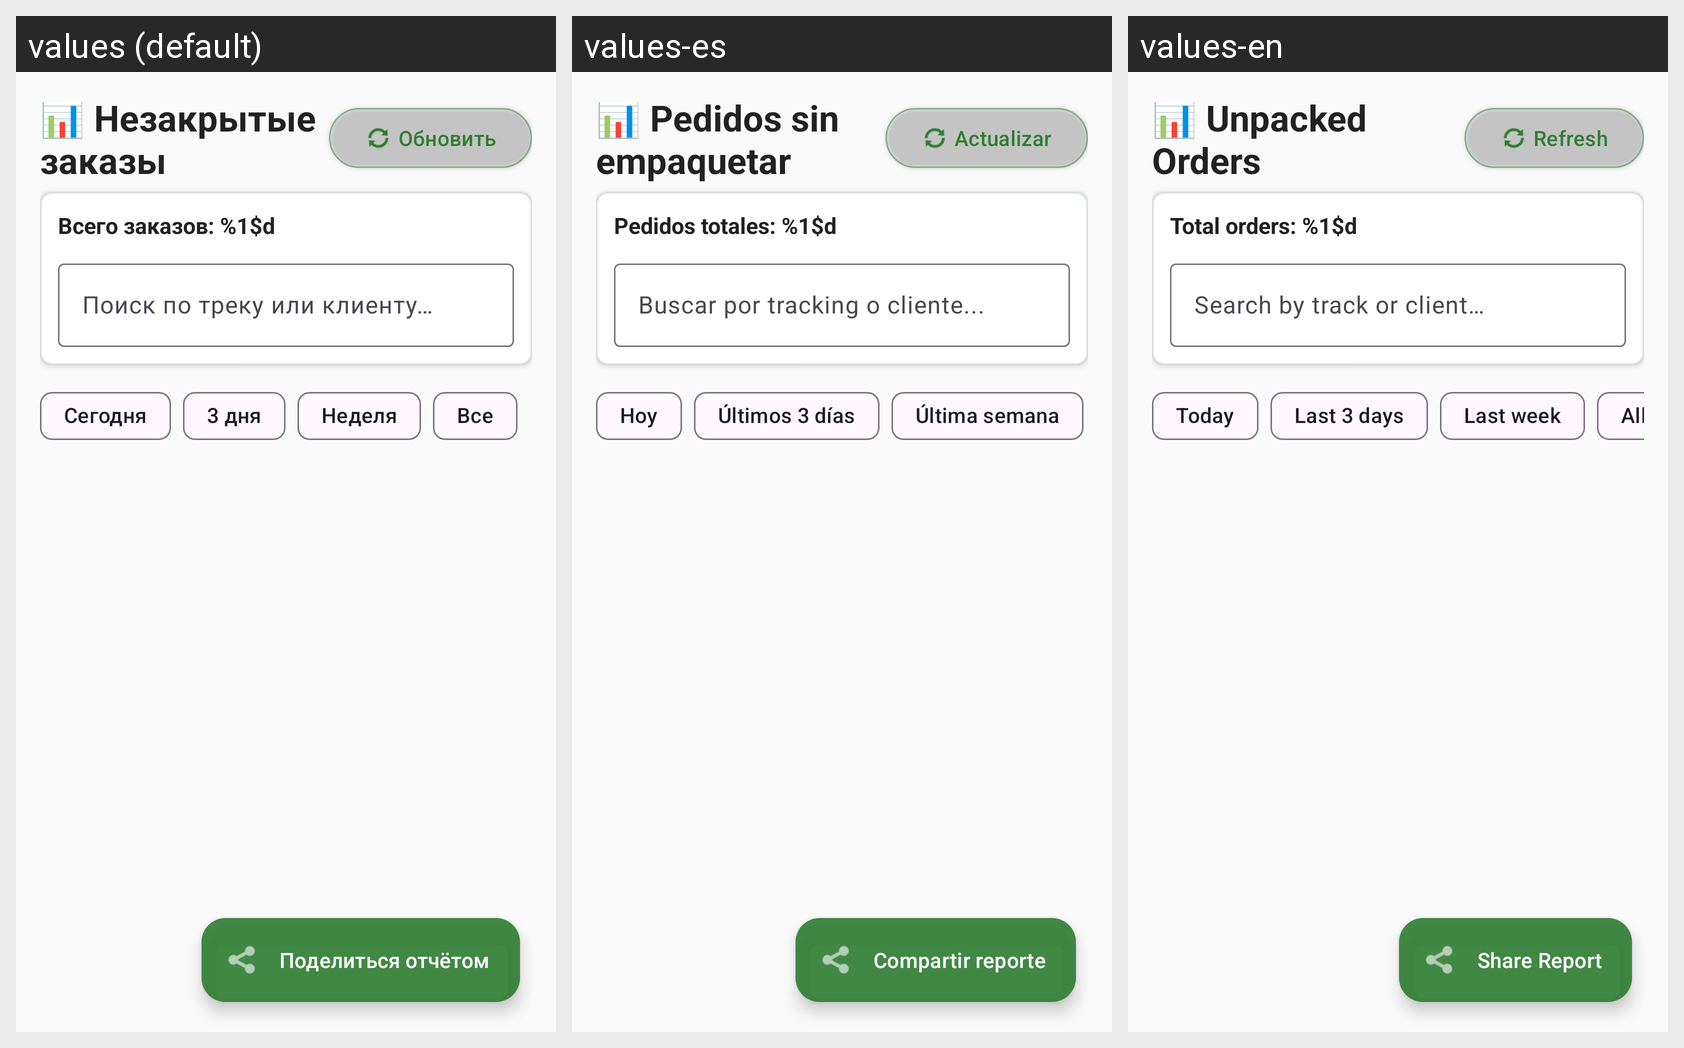

Translations of the strings shown on this Android screen, per locale in the grid:
Android screen res/layout/fragment_unpacked_orders.xml rendered under 3 locales, left to right: values (default), values-es, values-en. Device: Nexus 5 (rendered at 1080×1920; each locale shown at half size, 540×960, under a caption strip naming it); theme Theme.FastScan.
Strings drawn on this screen, with the default value and each locale's value (text and hints the layout hard-codes, and strings that could not be matched under every locale, appear in the picture but are not listed):

unpacked_orders_title
  values: 📊 Незакрытые заказы
  values-es: 📊 Pedidos sin empaquetar
  values-en: 📊 Unpacked Orders

refresh
  values: Обновить
  values-es: Actualizar
  values-en: Refresh

unpacked_count_default
  values: Всего заказов: %1$d
  values-es: Pedidos totales: %1$d
  values-en: Total orders: %1$d

search_hint
  values: Поиск по треку или клиенту…
  values-es: Buscar por tracking o cliente...
  values-en: Search by track or client…

today
  values: Сегодня
  values-es: Hoy
  values-en: Today

last_3_days
  values: 3 дня
  values-es: Últimos 3 días
  values-en: Last 3 days

last_week
  values: Неделя
  values-es: Última semana
  values-en: Last week

share_report
  values: Поделиться отчётом
  values-es: Compartir reporte
  values-en: Share Report
